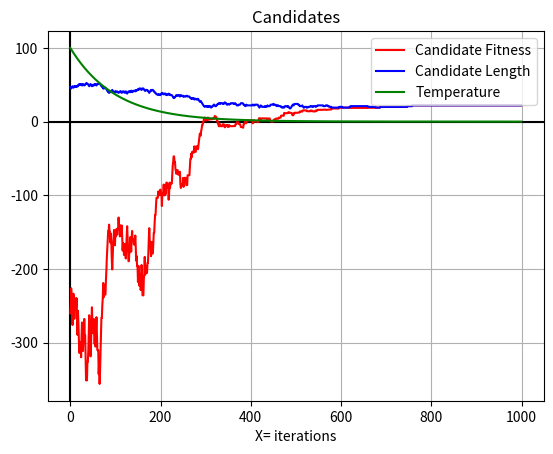

The matplotlib source for this figure:
"""
Numeros de Joao Brandao.

Algoritmo: Simulated Annealing
Pertubation: Random Neighbor
Representation: binary

Based on work by Ernesto Costa
"""

__author__ = 'Ernesto Costa'
__date__ = 'February 2017'


import random
import math
import matplotlib.pyplot as plt

bad_decisions_in_life = 0
candidates_fitness = []
candidates_length = []
temperature_values = []

# Simulated Annealing
def jb_simulated_annealing(problem_size, max_iter,fitness):
    global bad_decisions_in_life
    global candidates
    global temperature_values

    candidate = random_indiv(problem_size)
    cost_candi = fitness(candidate)
    for i in range(max_iter):
        candidates_fitness.append(cost_candi)
        candidates_length.append(len(fenotipo(candidate)))

        next_neighbor = random_neighbor(candidate,fitness)
        cost_next_neighbor = fitness(next_neighbor)

        temp = calculate_temperature(i) 
        temperature_values.append(temp)
        cost_dif = cost_next_neighbor - cost_candi

        print("\nCost of neighbor is %d, the candidate is %d, difference is %d" % (cost_next_neighbor, cost_candi, cost_dif))
        print("The Prob was %f = exp(%f) = exp(%f/%f)" % (math.exp(cost_dif/temp), cost_dif/temp, cost_dif, temp)) if cost_dif < 0 else 0

        if cost_next_neighbor >= cost_candi: 
            print("Neighbor is better!")
            candidate = next_neighbor
            cost_candi = cost_next_neighbor

        elif math.exp(cost_dif/temp) > random.random(): 
            print("Choosed a bad neighbor!")
            candidate = next_neighbor
            cost_candi = cost_next_neighbor
            bad_decisions_in_life += 1

    return candidate

def calculate_temperature(t):
    k = 100
    r = 0.01
    return k*math.exp(-r*t)
     
# Random Individual
def random_indiv(size):
    return [random.randint(0,1) for i in range(size)]

# Random neighbor
def random_neighbor(individual, fitness):
    neighbor = individual[:]
    position = random.randint(0,len(neighbor) - 1)
    neighbor[position] = (neighbor[position] + 1) % 2
    return neighbor

# Neighbor Solution
def neighbor_solution(individual, fitness):
    solution = individual[:]
    for x in range(2):
        pos = random.randint(0, len(individual)-1)
        solution[pos]= (solution[pos] + 1) % 2
    
    return solution

# Fitness for JB
def evaluate(indiv):
    alfa = 1
    beta = 1.2
    return alfa * sum(indiv) - beta * viola(indiv)

def viola(indiv):
	# count constraint violations
	comp=len(indiv)
	v=0
	for i in range(1,comp):
		limite= min(i,comp - i - 1)
		vi=0
		for j in range(1,limite+1):
			if (indiv[i]==1) and (indiv[i-j]==1) and (indiv[i+j] == 1):
				vi+=1
		v+=vi
	return v  
    
# Auxiliar
def fenotipo(indiv):
    fen = [i+1 for i in range(len(indiv)) if indiv[i] == 1]
    return fen


def display_function(fitness_values, length_values, max_iter):
    x = list(range(max_iter))
    plt.title("Candidates")
    plt.grid(True)
    plt.axhline(c="black")
    plt.axvline(c="black")
    plt.xlabel("X= iterations")
    #plt.ylabel("Y")
    plt.plot(x,fitness_values, "r", label='Candidate Fitness')
    plt.plot(x,length_values, "b", label='Candidate Length')
    plt.plot(x,temperature_values, "g", label='Temperature')
    plt.legend()
    plt.show()

    
if __name__ == '__main__':
    # For test purposes: beware of the time it may takes...
    max_iterations = 1000
    res = jb_simulated_annealing(100,max_iterations,evaluate)
    indiv = fenotipo(res)
    quali = viola(res)

    print('\nINDIV: %s\nQUALIDADE: %s\nTAMANHO:%s' % (indiv, quali,len(indiv)))
    print('Bad decisions made %d/%d (%d%%)' % (bad_decisions_in_life, max_iterations,bad_decisions_in_life/max_iterations*100))

    display_function(candidates_fitness, candidates_length, max_iterations)